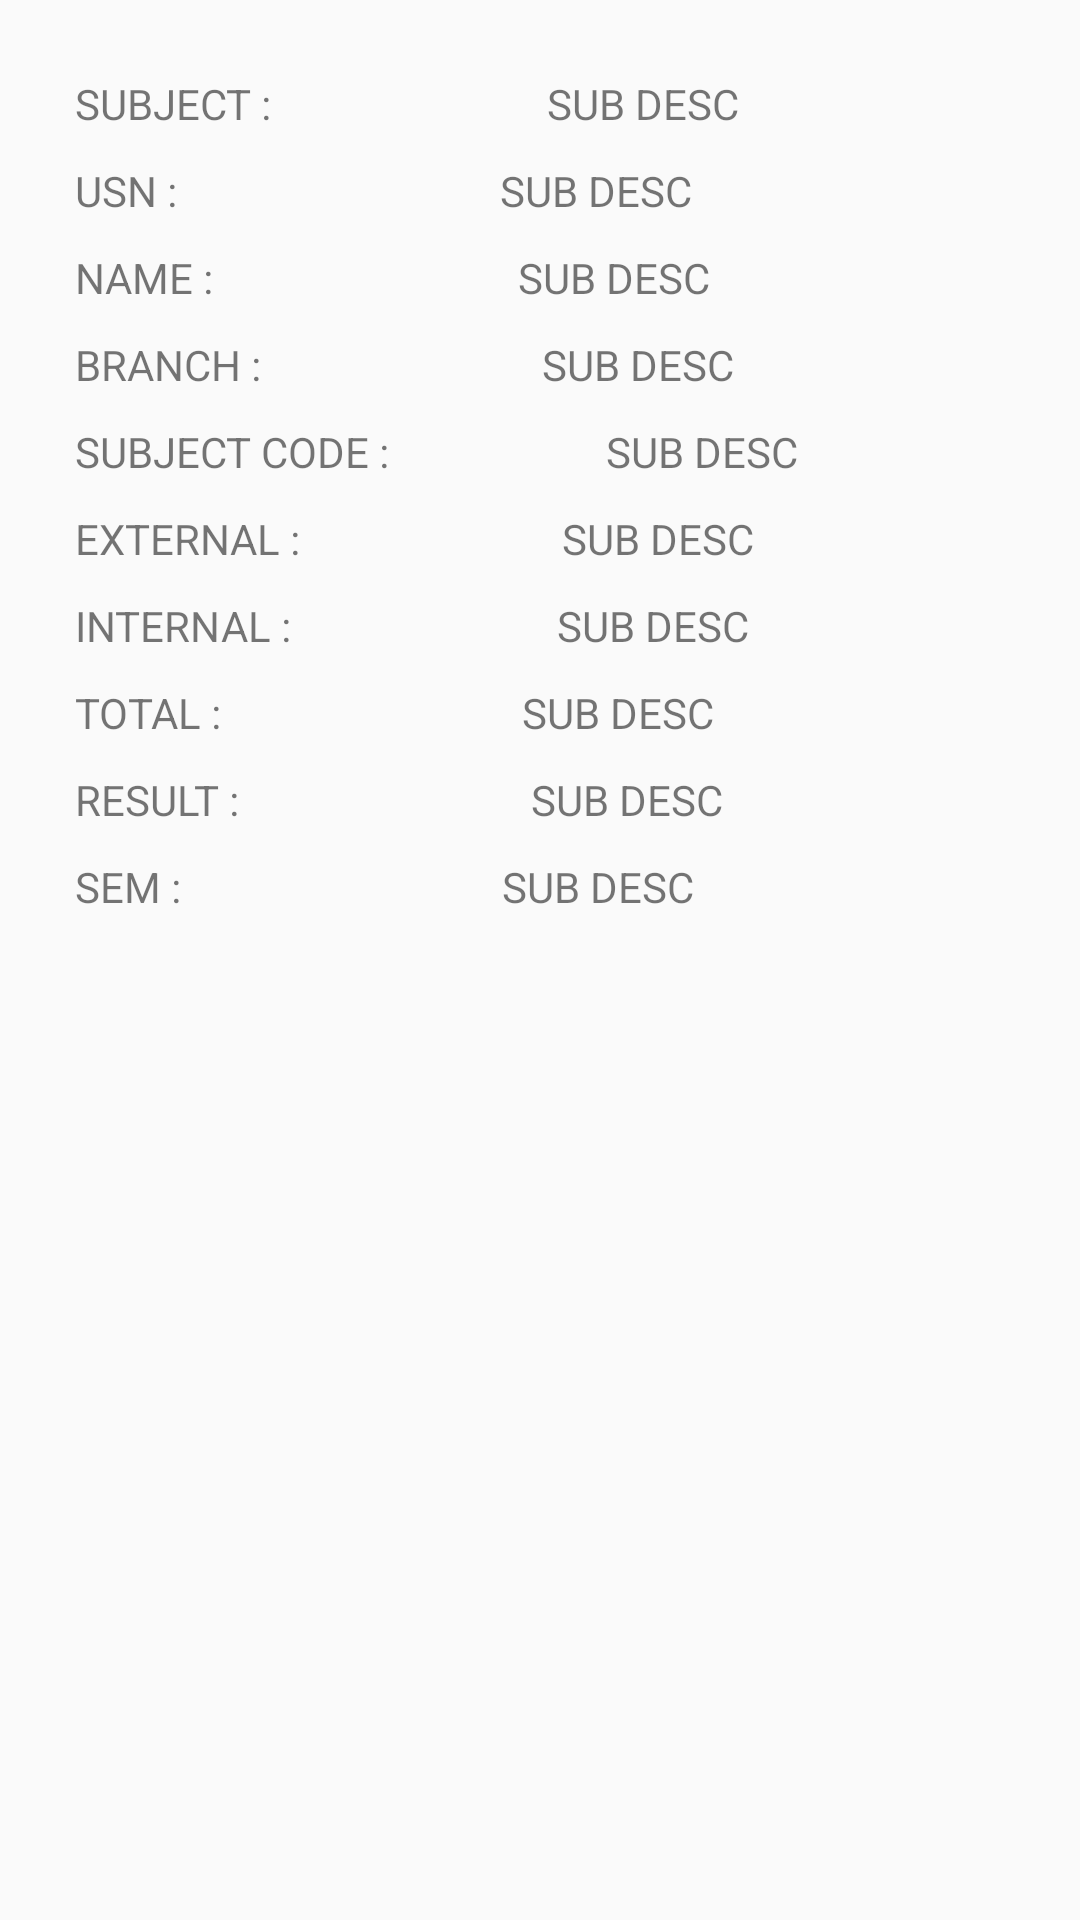

This screen was rendered from an Android layout file. Write that file and the resources it references.
<!-- AndroidManifest.xml: application theme AppTheme -->
<!-- res/layout/activity_display_result_details.xml -->
<?xml version="1.0" encoding="utf-8"?>
<RelativeLayout
    xmlns:android="http://schemas.android.com/apk/res/android"
    android:layout_width="match_parent"
    android:layout_height="match_parent"
    android:background="@drawable/bg_detail"
    android:padding="20dp"
    >

    <LinearLayout
        android:layout_width="match_parent"
        android:layout_height="wrap_content"
        android:id="@+id/ll1"
        android:orientation="horizontal"
        android:weightSum="2"
        android:padding="5dp">

        <TextView
            android:layout_width="wrap_content"
            android:layout_height="wrap_content"
            android:id="@+id/subject"
            android:text="SUBJECT : "
            android:layout_weight="1"/>


        <TextView
            android:layout_width="wrap_content"
            android:layout_height="wrap_content"
            android:id="@+id/d_subject"
            android:text="SUB DESC"
            android:layout_weight="1"/>

    </LinearLayout>

    <LinearLayout
        android:layout_width="match_parent"
        android:layout_height="wrap_content"
        android:id="@+id/ll2"
        android:orientation="horizontal"
        android:weightSum="2"
        android:padding="5dp"
        android:layout_below="@+id/ll1">

        <TextView
            android:layout_width="wrap_content"
            android:layout_height="wrap_content"
            android:id="@+id/usn"
            android:text="USN : "
            android:layout_weight="1"/>


        <TextView
            android:layout_width="wrap_content"
            android:layout_height="wrap_content"
            android:id="@+id/d_usn"
            android:text="SUB DESC"
            android:layout_weight="1"/>

    </LinearLayout>

    <LinearLayout
        android:layout_width="match_parent"
        android:layout_height="wrap_content"
        android:id="@+id/ll3"
        android:orientation="horizontal"
        android:weightSum="2"
        android:padding="5dp"
        android:layout_below="@+id/ll2">

        <TextView
            android:layout_width="wrap_content"
            android:layout_height="wrap_content"
            android:id="@+id/name"
            android:text="NAME : "
            android:layout_weight="1"/>


        <TextView
            android:layout_width="wrap_content"
            android:layout_height="wrap_content"
            android:id="@+id/d_name"
            android:text="SUB DESC"
            android:layout_weight="1"/>

    </LinearLayout>

    <LinearLayout
        android:layout_width="match_parent"
        android:layout_height="wrap_content"
        android:id="@+id/ll4"
        android:orientation="horizontal"
        android:weightSum="2"
        android:padding="5dp"
        android:layout_below="@+id/ll3">

        <TextView
            android:layout_width="wrap_content"
            android:layout_height="wrap_content"
            android:id="@+id/branch"
            android:text="BRANCH : "
            android:layout_weight="1"/>


        <TextView
            android:layout_width="wrap_content"
            android:layout_height="wrap_content"
            android:id="@+id/d_branch"
            android:text="SUB DESC"
            android:layout_weight="1"/>

    </LinearLayout>

    <LinearLayout
        android:layout_width="match_parent"
        android:layout_height="wrap_content"
        android:id="@+id/ll5"
        android:orientation="horizontal"
        android:weightSum="2"
        android:padding="5dp"
        android:layout_below="@+id/ll4">

        <TextView
            android:layout_width="wrap_content"
            android:layout_height="wrap_content"
            android:id="@+id/sub_code"
            android:text="SUBJECT CODE : "
            android:layout_weight="1"/>


        <TextView
            android:layout_width="wrap_content"
            android:layout_height="wrap_content"
            android:id="@+id/d_sub_code"
            android:text="SUB DESC"
            android:layout_weight="1"/>

    </LinearLayout>

    <LinearLayout
        android:layout_width="match_parent"
        android:layout_height="wrap_content"
        android:id="@+id/ll6"
        android:orientation="horizontal"
        android:weightSum="2"
        android:padding="5dp"
        android:layout_below="@+id/ll5">

        <TextView
            android:layout_width="wrap_content"
            android:layout_height="wrap_content"
            android:id="@+id/external"
            android:text="EXTERNAL : "
            android:layout_weight="1"/>


        <TextView
            android:layout_width="wrap_content"
            android:layout_height="wrap_content"
            android:id="@+id/d_external"
            android:text="SUB DESC"
            android:layout_weight="1"/>

    </LinearLayout>

    <LinearLayout
        android:layout_width="match_parent"
        android:layout_height="wrap_content"
        android:id="@+id/ll7"
        android:orientation="horizontal"
        android:weightSum="2"
        android:padding="5dp"
        android:layout_below="@+id/ll6">

        <TextView
            android:layout_width="wrap_content"
            android:layout_height="wrap_content"
            android:id="@+id/internal"
            android:text="INTERNAL : "
            android:layout_weight="1"/>


        <TextView
            android:layout_width="wrap_content"
            android:layout_height="wrap_content"
            android:id="@+id/d_internal"
            android:text="SUB DESC"
            android:layout_weight="1"/>

    </LinearLayout>

    <LinearLayout
        android:layout_width="match_parent"
        android:layout_height="wrap_content"
        android:id="@+id/ll8"
        android:orientation="horizontal"
        android:weightSum="2"
        android:padding="5dp"
        android:layout_below="@+id/ll7">

        <TextView
            android:layout_width="wrap_content"
            android:layout_height="wrap_content"
            android:id="@+id/total"
            android:text="TOTAL : "
            android:layout_weight="1"/>


        <TextView
            android:layout_width="wrap_content"
            android:layout_height="wrap_content"
            android:id="@+id/d_total"
            android:text="SUB DESC"
            android:layout_weight="1"/>

    </LinearLayout>
    <LinearLayout
        android:layout_width="match_parent"
        android:layout_height="wrap_content"
        android:id="@+id/ll9"
        android:orientation="horizontal"
        android:weightSum="2"
        android:padding="5dp"
        android:layout_below="@+id/ll8">

        <TextView
            android:layout_width="wrap_content"
            android:layout_height="wrap_content"
            android:id="@+id/result"
            android:text="RESULT : "
            android:layout_weight="1"/>


        <TextView
            android:layout_width="wrap_content"
            android:layout_height="wrap_content"
            android:id="@+id/d_result"
            android:text="SUB DESC"
            android:layout_weight="1"/>

    </LinearLayout>

    <LinearLayout
        android:layout_width="match_parent"
        android:layout_height="wrap_content"
        android:id="@+id/ll10"
        android:orientation="horizontal"
        android:weightSum="2"
        android:padding="5dp"
        android:layout_below="@+id/ll9">

        <TextView
            android:layout_width="wrap_content"
            android:layout_height="wrap_content"
            android:id="@+id/sem"
            android:text="SEM : "
            android:layout_weight="1"/>


        <TextView
            android:layout_width="wrap_content"
            android:layout_height="wrap_content"
            android:id="@+id/d_sem"
            android:text="SUB DESC"
            android:layout_weight="1"/>

    </LinearLayout>






</RelativeLayout>
<!-- resources referenced by this layout -->
<resources>
  <style name="AppTheme" parent="Theme.AppCompat.Light.DarkActionBar">
          
          <item name="windowNoTitle">true</item>
          <item name="windowActionBar">false</item>
          <item name="colorPrimary">@color/colorPrimary</item>
          <item name="colorPrimaryDark">@color/colorPrimaryDark</item>
          <item name="colorAccent">@color/colorAccent</item>
          
          
      </style>
  <color name="colorPrimary">#673AB7</color>
  <color name="colorPrimaryDark">#512DA8</color>
  <color name="colorAccent">#c8e8ff</color>
</resources>
